Run: headless pygame with SDL's dummy video driver; simulated clock (each Clock.tick advances the game by its frame time, no real sleeping); random seed 0; keys injected as events and as key.get_pressed() state; no mouse input; restart key R tapped at the start of phases 3 and 4.
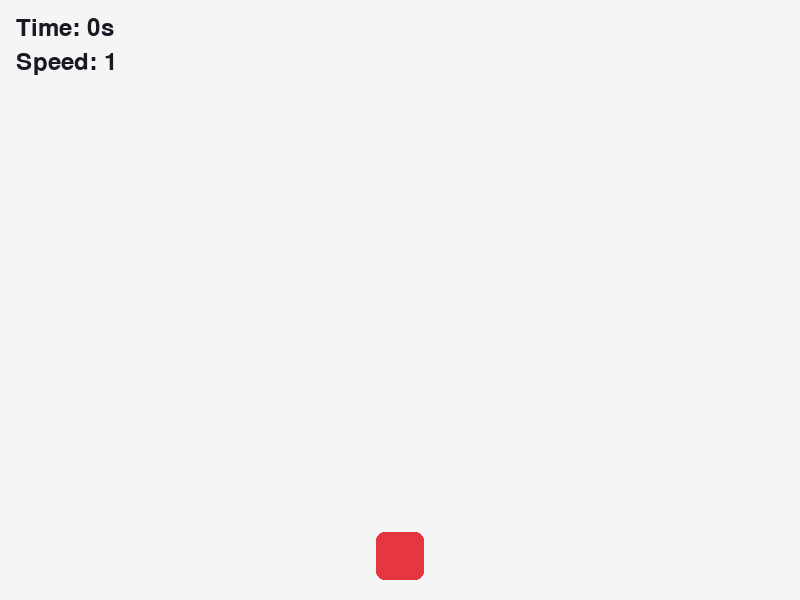
Frame 1 of 4 · flips 1–60 · no input
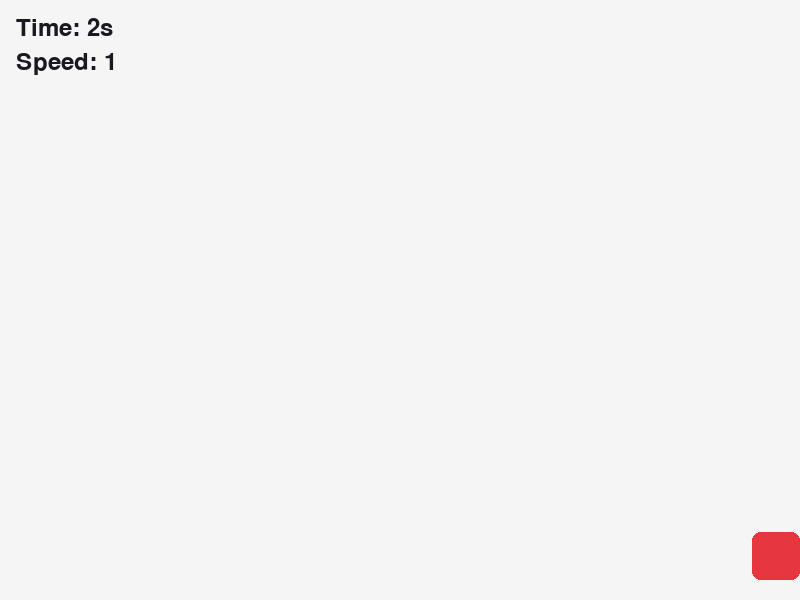
Frame 2 of 4 · flips 61–180 · tapped SPACE, RETURN · held RIGHT (→), D
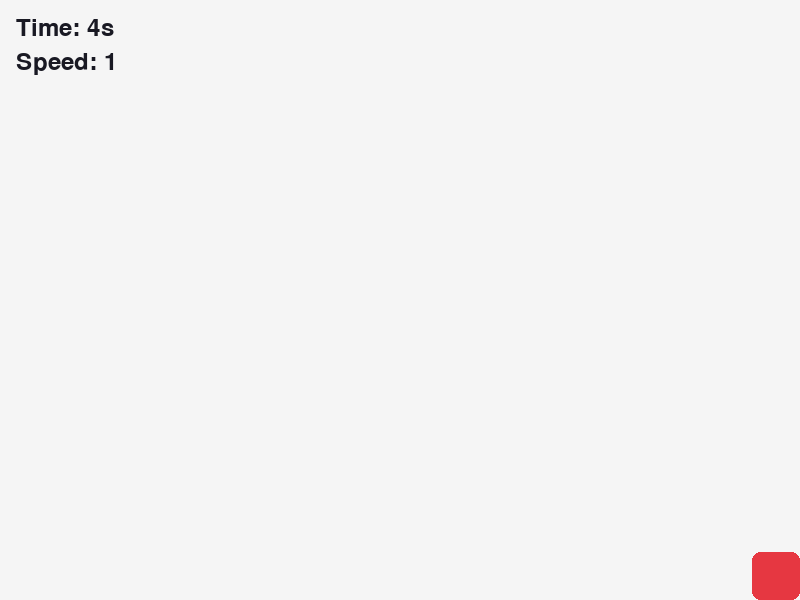
Frame 3 of 4 · flips 181–300 · tapped R · held DOWN (↓), S
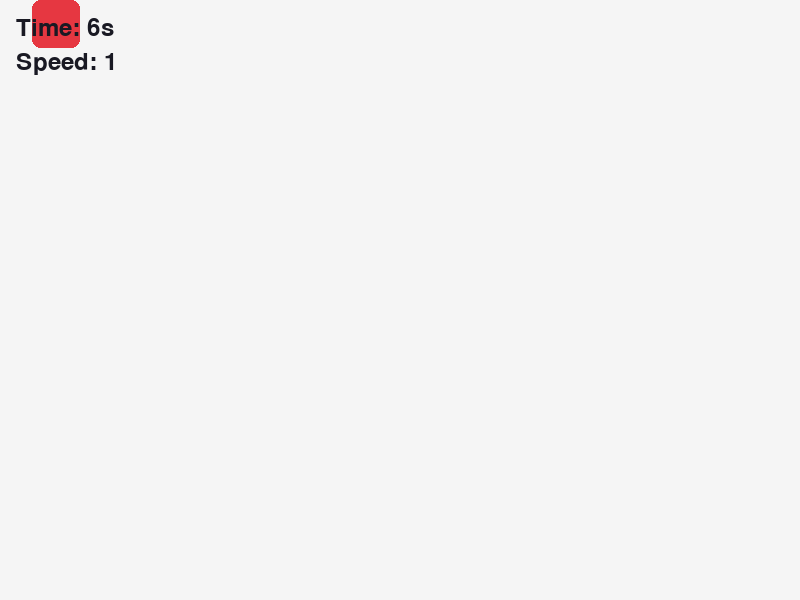
Frame 4 of 4 · flips 301–420 · tapped R · held LEFT (←), A, UP (↑), W

The pygame program that drew these frames:

import random

import pygame


pygame.init()

WIDTH = 800
HEIGHT = 600
FPS = 60

screen = pygame.display.set_mode((WIDTH, HEIGHT))
pygame.display.set_caption("Blue Block Dodge")
clock = pygame.time.Clock()

WHITE = (245, 245, 245)
BLACK = (25, 25, 35)
RED = (230, 55, 65)
BLUE = (55, 125, 235)

PLAYER_SIZE = 48
PLAYER_SPEED = 6
OBSTACLE_SIZE = 40
START_OBSTACLE_SPEED = 3
SPAWN_EVENT = pygame.USEREVENT + 1

font = pygame.font.Font(None, 36)
large_font = pygame.font.Font(None, 72)


def reset_game():
    player = pygame.Rect(
        WIDTH // 2 - PLAYER_SIZE // 2,
        HEIGHT - PLAYER_SIZE - 20,
        PLAYER_SIZE,
        PLAYER_SIZE,
    )
    return player, [], 0.0


player, obstacles, elapsed_time = reset_game()
pygame.time.set_timer(SPAWN_EVENT, 700)
game_over = False
playing = True

while playing:
    delta_time = clock.tick(FPS) / 1000

    for event in pygame.event.get():
        if event.type == pygame.QUIT:
            playing = False
        elif event.type == SPAWN_EVENT and not game_over:
            x_position = random.randint(0, WIDTH - OBSTACLE_SIZE)
            obstacles.append(
                pygame.Rect(x_position, -OBSTACLE_SIZE, OBSTACLE_SIZE, OBSTACLE_SIZE)
            )
        elif event.type == pygame.KEYDOWN and game_over:
            if event.key == pygame.K_r:
                player, obstacles, elapsed_time = reset_game()
                game_over = False
            elif event.key == pygame.K_ESCAPE:
                playing = False

    if not game_over:
        elapsed_time += delta_time
        keys = pygame.key.get_pressed()

        if keys[pygame.K_LEFT] or keys[pygame.K_a]:
            player.x -= PLAYER_SPEED
        if keys[pygame.K_RIGHT] or keys[pygame.K_d]:
            player.x += PLAYER_SPEED
        if keys[pygame.K_UP] or keys[pygame.K_w]:
            player.y -= PLAYER_SPEED
        if keys[pygame.K_DOWN] or keys[pygame.K_s]:
            player.y += PLAYER_SPEED

        player.clamp_ip(screen.get_rect())

        obstacle_speed = START_OBSTACLE_SPEED + int(elapsed_time // 10)
        for obstacle in obstacles:
            obstacle.y += obstacle_speed
            if obstacle.colliderect(player):
                game_over = True

        obstacles = [obstacle for obstacle in obstacles if obstacle.top < HEIGHT]

    screen.fill(WHITE)
    pygame.draw.rect(screen, RED, player, border_radius=8)
    for obstacle in obstacles:
        pygame.draw.rect(screen, BLUE, obstacle, border_radius=5)

    seconds = int(elapsed_time)
    score_text = font.render(f"Time: {seconds}s", True, BLACK)
    screen.blit(score_text, (16, 16))

    speed_level = 1 + seconds // 10
    speed_text = font.render(f"Speed: {speed_level}", True, BLACK)
    screen.blit(speed_text, (16, 50))

    if game_over:
        overlay = pygame.Surface((WIDTH, HEIGHT), pygame.SRCALPHA)
        overlay.fill((255, 255, 255, 190))
        screen.blit(overlay, (0, 0))

        title = large_font.render("Game Over!", True, RED)
        final_score = font.render(f"You survived for {seconds} seconds", True, BLACK)
        retry = font.render("Press R to play again or Esc to quit", True, BLACK)

        screen.blit(title, title.get_rect(center=(WIDTH // 2, HEIGHT // 2 - 60)))
        screen.blit(
            final_score,
            final_score.get_rect(center=(WIDTH // 2, HEIGHT // 2)),
        )
        screen.blit(retry, retry.get_rect(center=(WIDTH // 2, HEIGHT // 2 + 45)))

    pygame.display.flip()

pygame.quit()
